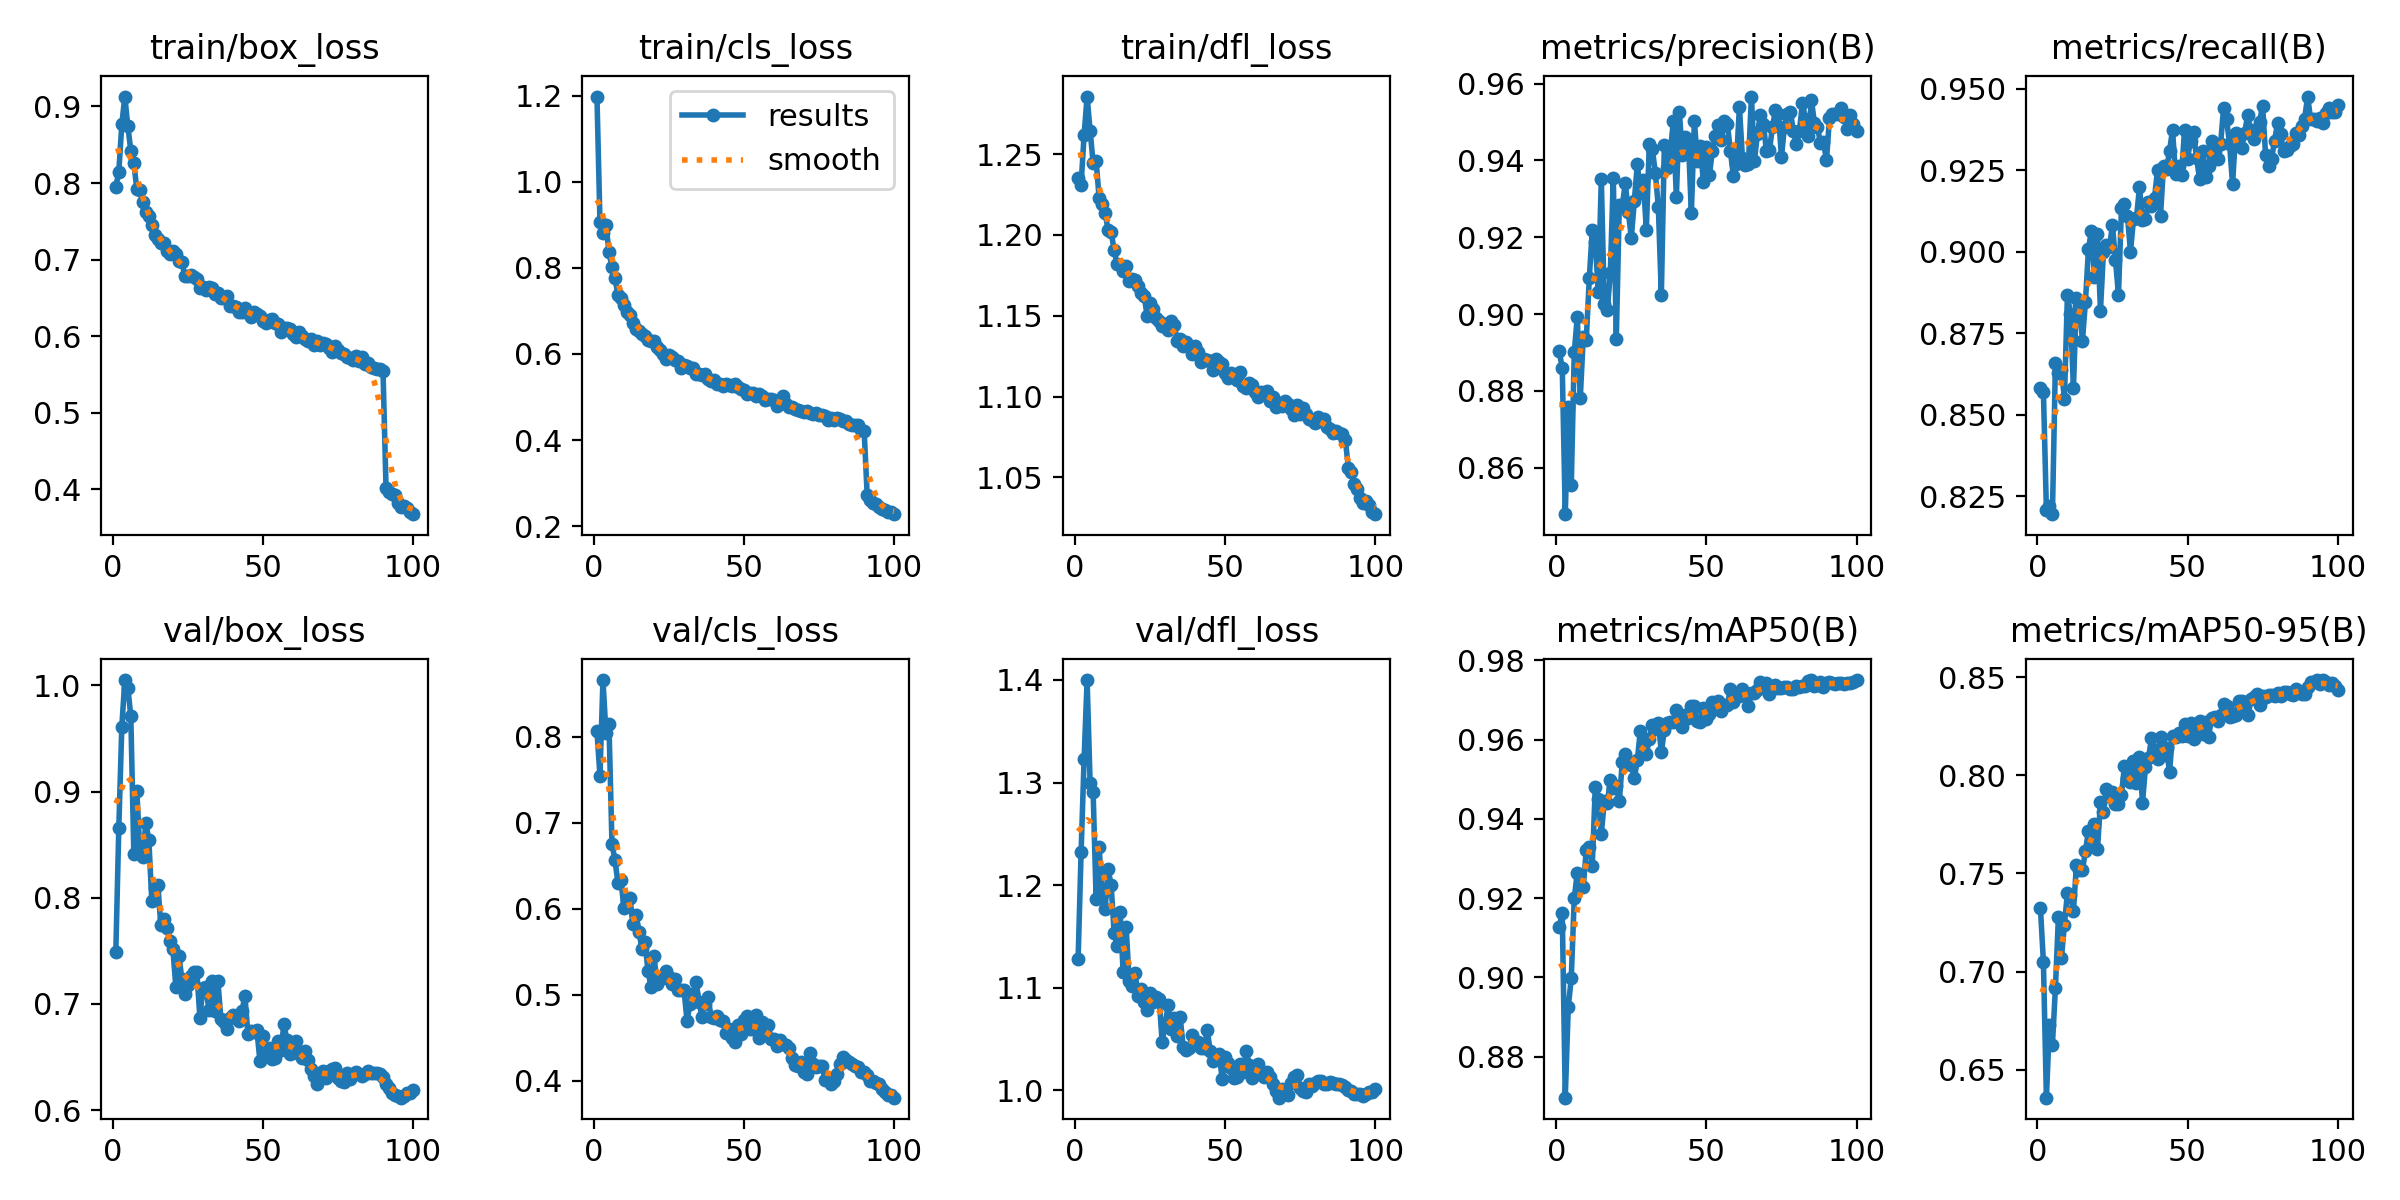

Source data for this figure (header and first rows):
epoch, time, train/box_loss, train/cls_loss, train/dfl_loss, metrics/precision(B), metrics/recall(B), metrics/mAP50(B), metrics/mAP50-95(B), val/box_loss, val/cls_loss, val/dfl_loss, lr/pg0, lr/pg1, lr/pg2
1, 176.5, 0.7953, 1.198, 1.235, 0.8902, 0.8582, 0.9128, 0.7326, 0.7487, 0.8059, 1.128, 0.07003, 0.00333, 0.00333
2, 340.7, 0.8146, 0.9066, 1.231, 0.8859, 0.8571, 0.9163, 0.7048, 0.8662, 0.7547, 1.232, 0.03997, 0.006604, 0.006604
3, 503, 0.8765, 0.8816, 1.262, 0.8479, 0.8208, 0.8697, 0.6358, 0.9612, 0.8656, 1.323, 0.009848, 0.009817, 0.009817
4, 664.5, 0.9129, 0.8997, 1.286, 0.8757, 0.822, 0.8925, 0.673, 1.005, 0.8041, 1.4, 0.00973, 0.00973, 0.00973
5, 827.3, 0.8746, 0.8376, 1.264, 0.8555, 0.8196, 0.8998, 0.6627, 0.998, 0.8143, 1.299, 0.00964, 0.00964, 0.00964
6, 990.7, 0.8422, 0.8011, 1.245, 0.89, 0.8659, 0.92, 0.6918, 0.9709, 0.6757, 1.291, 0.00955, 0.00955, 0.00955
7, 1155, 0.8259, 0.7755, 1.246, 0.8992, 0.8629, 0.9264, 0.7279, 0.8415, 0.6564, 1.187, 0.00946, 0.00946, 0.00946
8, 1318, 0.7922, 0.7373, 1.223, 0.8781, 0.8637, 0.9229, 0.7069, 0.9007, 0.6297, 1.237, 0.00937, 0.00937, 0.00937
9, 1482, 0.7903, 0.7291, 1.219, 0.8941, 0.8549, 0.9228, 0.7239, 0.8452, 0.6329, 1.192, 0.00928, 0.00928, 0.00928
10, 1646, 0.7747, 0.714, 1.214, 0.8933, 0.8868, 0.9322, 0.7402, 0.8384, 0.6004, 1.177, 0.00919, 0.00919, 0.00919
11, 1806, 0.7615, 0.6982, 1.203, 0.9093, 0.8809, 0.933, 0.7392, 0.8703, 0.6105, 1.215, 0.0091, 0.0091, 0.0091
12, 1966, 0.7568, 0.6906, 1.202, 0.922, 0.8582, 0.9282, 0.7307, 0.8545, 0.6123, 1.2, 0.00901, 0.00901, 0.00901
13, 2126, 0.7457, 0.673, 1.19, 0.9188, 0.8857, 0.948, 0.7545, 0.7965, 0.5817, 1.153, 0.00892, 0.00892, 0.00892
14, 2287, 0.7317, 0.6583, 1.182, 0.9056, 0.8835, 0.9451, 0.7519, 0.8092, 0.5928, 1.14, 0.00883, 0.00883, 0.00883
15, 2448, 0.7274, 0.6539, 1.181, 0.9352, 0.8728, 0.9361, 0.7518, 0.812, 0.573, 1.174, 0.00874, 0.00874, 0.00874
16, 2608, 0.722, 0.6474, 1.178, 0.9027, 0.8846, 0.9445, 0.7613, 0.7739, 0.5532, 1.115, 0.00865, 0.00865, 0.00865
17, 2768, 0.7212, 0.6414, 1.181, 0.9011, 0.9008, 0.9439, 0.7719, 0.7796, 0.561, 1.16, 0.00856, 0.00856, 0.00856
18, 2928, 0.7111, 0.6324, 1.172, 0.9106, 0.9065, 0.9497, 0.7657, 0.7719, 0.5279, 1.107, 0.00847, 0.00847, 0.00847
19, 3088, 0.7067, 0.6291, 1.173, 0.9355, 0.8923, 0.9477, 0.7753, 0.7588, 0.5093, 1.101, 0.00838, 0.00838, 0.00838
20, 3248, 0.7117, 0.6298, 1.172, 0.8935, 0.9055, 0.9483, 0.7622, 0.7518, 0.5455, 1.114, 0.00829, 0.00829, 0.00829
21, 3409, 0.707, 0.6157, 1.169, 0.9283, 0.882, 0.9444, 0.7862, 0.716, 0.5125, 1.092, 0.0082, 0.0082, 0.0082
22, 3569, 0.6986, 0.6082, 1.164, 0.9283, 0.9, 0.9544, 0.7815, 0.7453, 0.5192, 1.099, 0.00811, 0.00811, 0.00811
23, 3729, 0.6965, 0.6007, 1.162, 0.934, 0.9019, 0.9564, 0.7928, 0.7238, 0.5194, 1.086, 0.00802, 0.00802, 0.00802
24, 3889, 0.6791, 0.5891, 1.15, 0.9266, 0.9015, 0.9545, 0.7896, 0.7089, 0.528, 1.079, 0.00793, 0.00793, 0.00793
25, 4050, 0.6792, 0.5982, 1.158, 0.9198, 0.9081, 0.9535, 0.7916, 0.7179, 0.5205, 1.095, 0.00784, 0.00784, 0.00784
26, 4210, 0.6798, 0.5938, 1.154, 0.9294, 0.8975, 0.9503, 0.7854, 0.7259, 0.5129, 1.086, 0.00775, 0.00775, 0.00775
27, 4370, 0.6775, 0.5849, 1.148, 0.9391, 0.8868, 0.9547, 0.7855, 0.7296, 0.518, 1.091, 0.00766, 0.00766, 0.00766
28, 4539, 0.6741, 0.5826, 1.147, 0.9316, 0.9134, 0.9622, 0.7902, 0.7301, 0.5054, 1.09, 0.00757, 0.00757, 0.00757
29, 4699, 0.663, 0.5677, 1.143, 0.9348, 0.9145, 0.9572, 0.8048, 0.6871, 0.5054, 1.047, 0.00748, 0.00748, 0.00748
30, 4859, 0.6647, 0.5734, 1.145, 0.9219, 0.911, 0.9563, 0.7984, 0.7147, 0.5059, 1.065, 0.00739, 0.00739, 0.00739
31, 5021, 0.6604, 0.5721, 1.141, 0.9443, 0.9, 0.9601, 0.7967, 0.7159, 0.4696, 1.083, 0.0073, 0.0073, 0.0073
32, 5182, 0.6642, 0.5679, 1.146, 0.9431, 0.9099, 0.9638, 0.8074, 0.6946, 0.4896, 1.06, 0.00721, 0.00721, 0.00721
33, 5343, 0.6627, 0.567, 1.144, 0.9367, 0.9104, 0.9626, 0.7963, 0.7218, 0.5013, 1.07, 0.00712, 0.00712, 0.00712
34, 5503, 0.6554, 0.5528, 1.135, 0.9279, 0.9198, 0.9642, 0.8094, 0.6936, 0.5155, 1.053, 0.00703, 0.00703, 0.00703
35, 5665, 0.6564, 0.5532, 1.136, 0.9049, 0.9096, 0.9568, 0.7861, 0.722, 0.4916, 1.071, 0.00694, 0.00694, 0.00694
36, 5826, 0.6498, 0.5517, 1.131, 0.944, 0.9099, 0.9624, 0.8042, 0.6855, 0.4745, 1.042, 0.00685, 0.00685, 0.00685
37, 5998, 0.6495, 0.5524, 1.134, 0.9381, 0.9154, 0.9641, 0.8086, 0.683, 0.4893, 1.039, 0.00676, 0.00676, 0.00676
38, 6174, 0.6529, 0.5419, 1.131, 0.9422, 0.914, 0.9645, 0.819, 0.676, 0.4969, 1.041, 0.00667, 0.00667, 0.00667
39, 6350, 0.639, 0.5372, 1.126, 0.9502, 0.9165, 0.9644, 0.8131, 0.6871, 0.4745, 1.054, 0.00658, 0.00658, 0.00658
40, 6526, 0.6395, 0.5402, 1.131, 0.9304, 0.9251, 0.9675, 0.8084, 0.6893, 0.4726, 1.047, 0.00649, 0.00649, 0.00649
41, 6700, 0.6385, 0.5306, 1.128, 0.9526, 0.911, 0.9646, 0.8193, 0.6878, 0.4749, 1.047, 0.0064, 0.0064, 0.0064
42, 6868, 0.6314, 0.5301, 1.121, 0.9414, 0.9264, 0.9631, 0.8106, 0.6835, 0.4704, 1.042, 0.00631, 0.00631, 0.00631
43, 7028, 0.6318, 0.526, 1.123, 0.9461, 0.9253, 0.9663, 0.8137, 0.6931, 0.4691, 1.041, 0.00622, 0.00622, 0.00622
44, 7189, 0.6368, 0.531, 1.123, 0.9452, 0.9308, 0.9654, 0.8017, 0.7073, 0.4559, 1.059, 0.00613, 0.00613, 0.00613
45, 7350, 0.6305, 0.5268, 1.122, 0.9263, 0.9374, 0.9685, 0.8203, 0.6718, 0.4603, 1.039, 0.00604, 0.00604, 0.00604
46, 7511, 0.6257, 0.5263, 1.116, 0.9503, 0.9238, 0.9685, 0.8193, 0.6743, 0.4496, 1.029, 0.00595, 0.00595, 0.00595
47, 7672, 0.6314, 0.5293, 1.123, 0.9398, 0.9263, 0.9646, 0.8215, 0.6738, 0.4447, 1.033, 0.00586, 0.00586, 0.00586
48, 7832, 0.6288, 0.5233, 1.121, 0.9438, 0.9234, 0.9645, 0.8199, 0.675, 0.4654, 1.035, 0.00577, 0.00577, 0.00577
49, 7993, 0.6261, 0.5179, 1.12, 0.9343, 0.9374, 0.9679, 0.826, 0.6462, 0.4548, 1.011, 0.00568, 0.00568, 0.00568
50, 8155, 0.6194, 0.5153, 1.115, 0.9434, 0.9286, 0.9653, 0.8201, 0.6694, 0.4711, 1.032, 0.00559, 0.00559, 0.00559
51, 8316, 0.6177, 0.5068, 1.111, 0.9362, 0.9341, 0.9666, 0.8265, 0.6569, 0.4755, 1.027, 0.0055, 0.0055, 0.0055
52, 8477, 0.6206, 0.5104, 1.114, 0.9425, 0.9367, 0.9695, 0.8186, 0.6589, 0.4608, 1.022, 0.00541, 0.00541, 0.00541
53, 8639, 0.6228, 0.5088, 1.114, 0.9463, 0.9287, 0.9679, 0.8254, 0.6481, 0.46, 1.012, 0.00532, 0.00532, 0.00532
54, 8800, 0.6166, 0.5023, 1.11, 0.9491, 0.9224, 0.9698, 0.8277, 0.6494, 0.4766, 1.013, 0.00523, 0.00523, 0.00523
55, 8961, 0.6154, 0.5068, 1.115, 0.9453, 0.9308, 0.9673, 0.8212, 0.6655, 0.45, 1.025, 0.00514, 0.00514, 0.00514
56, 9122, 0.6049, 0.5017, 1.107, 0.9502, 0.9229, 0.9686, 0.8272, 0.6566, 0.4686, 1.018, 0.00505, 0.00505, 0.00505
57, 9284, 0.6104, 0.4933, 1.105, 0.9496, 0.9264, 0.9687, 0.8194, 0.681, 0.4553, 1.038, 0.00496, 0.00496, 0.00496
58, 9445, 0.6112, 0.4956, 1.108, 0.9423, 0.9339, 0.9727, 0.8292, 0.6657, 0.4654, 1.025, 0.00487, 0.00487, 0.00487
59, 9606, 0.6097, 0.4952, 1.107, 0.936, 0.9308, 0.9694, 0.8295, 0.6527, 0.4487, 1.012, 0.00478, 0.00478, 0.00478
60, 9767, 0.6035, 0.4926, 1.103, 0.939, 0.9286, 0.9716, 0.8276, 0.6598, 0.4486, 1.021, 0.00469, 0.00469, 0.00469
... 40 more rows
